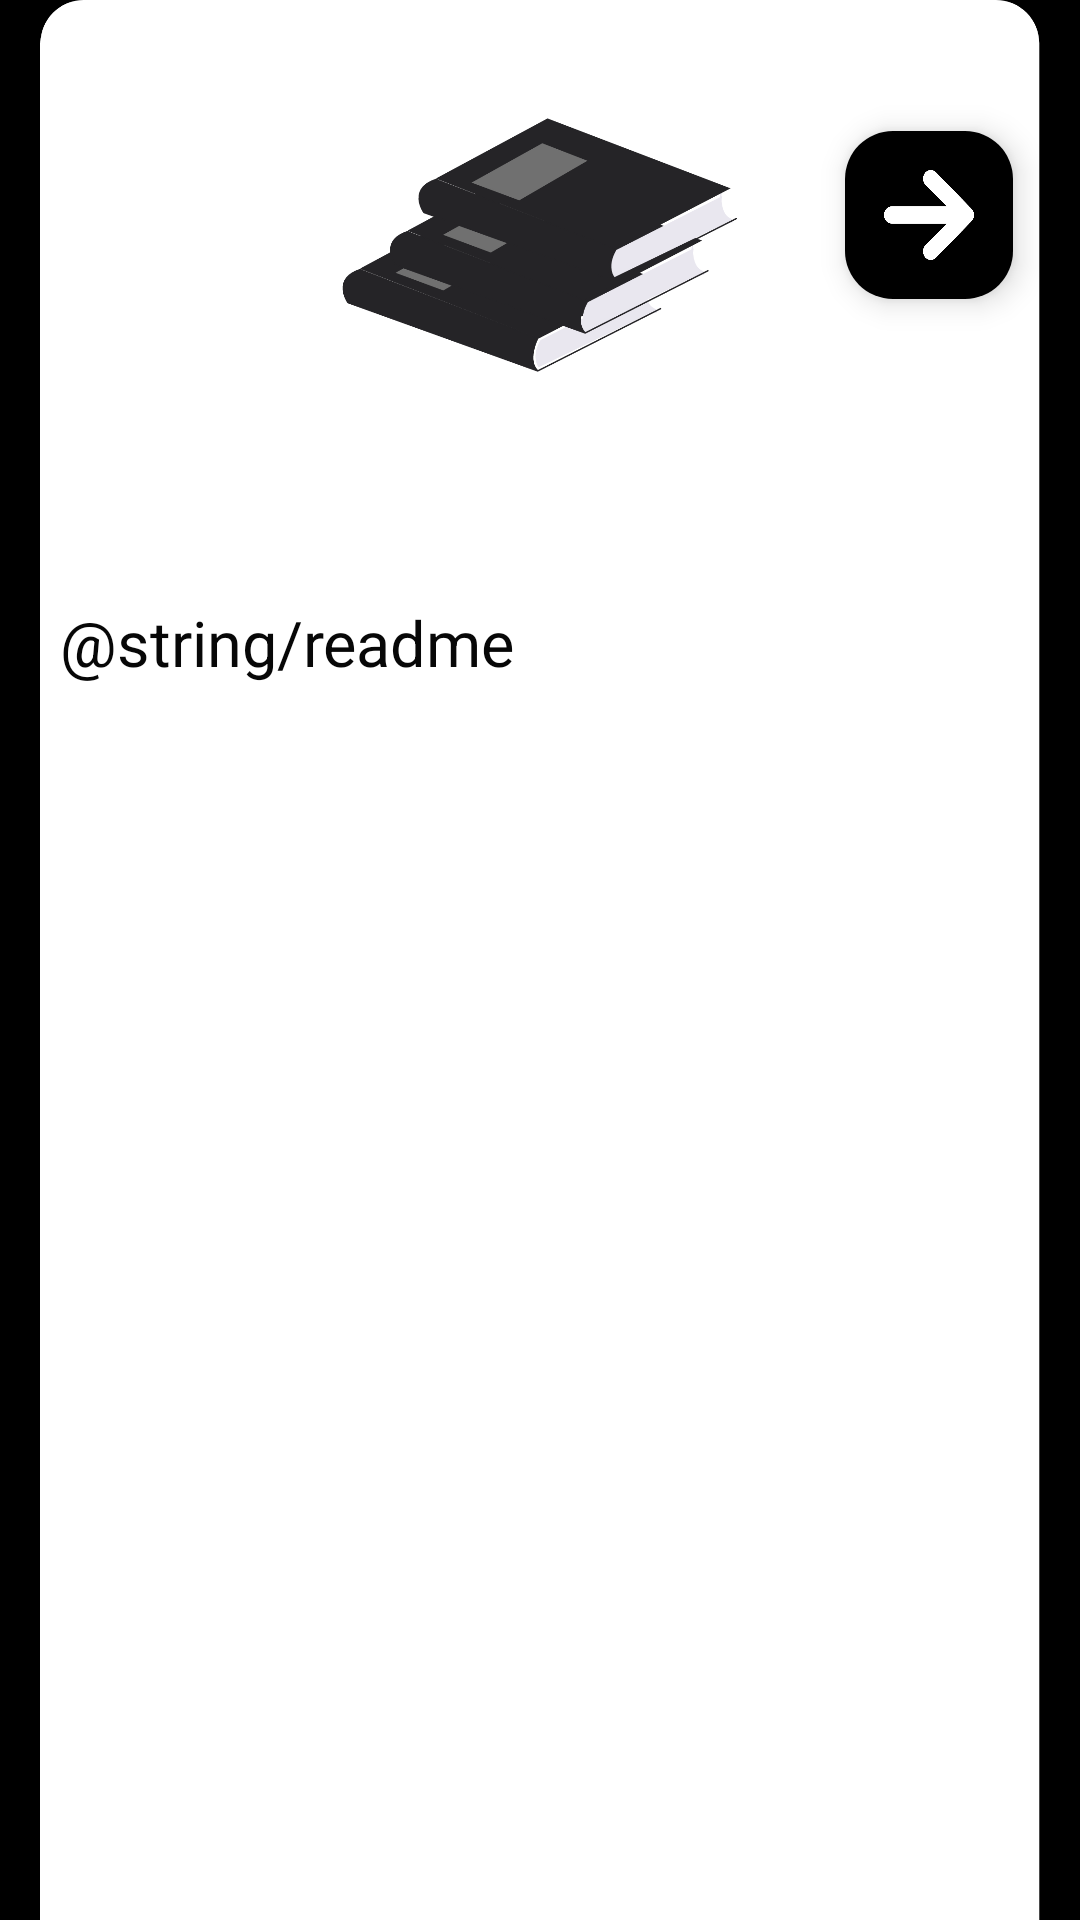

Layout XML and referenced resources for this Android screen:
<!-- AndroidManifest.xml: application theme Theme.DontBreakTheChain -->
<!-- res/layout/activity_read_me_page.xml -->
<?xml version="1.0" encoding="utf-8"?>
<androidx.constraintlayout.widget.ConstraintLayout
    xmlns:android="http://schemas.android.com/apk/res/android"
    xmlns:app="http://schemas.android.com/apk/res-auto"
    xmlns:tools="http://schemas.android.com/tools"
    android:layout_width="match_parent"
    android:layout_height="match_parent"
    android:background="#000000"
    tools:context=".ReadMePage">

    <ImageView
        android:id="@+id/imageView12"
        android:layout_width="wrap_content"
        android:layout_height="wrap_content"
        app:layout_constraintBottom_toBottomOf="parent"
        app:layout_constraintEnd_toEndOf="parent"
        app:layout_constraintStart_toStartOf="parent"
        app:layout_constraintTop_toTopOf="parent"
        app:srcCompat="@drawable/kitap" />


    <ScrollView
        android:layout_width="match_parent"
        android:layout_height="match_parent"
        android:layout_marginTop="200dp"
        android:layout_marginStart="20dp"
        android:layout_marginEnd="10dp"
        android:layout_marginBottom="40dp"
        app:layout_constraintBottom_toBottomOf="@+id/imageView12"
        app:layout_constraintEnd_toEndOf="parent"
        app:layout_constraintStart_toStartOf="parent"
        app:layout_constraintTop_toTopOf="@+id/imageView12">


        <androidx.constraintlayout.widget.ConstraintLayout
            android:layout_width="match_parent"
            android:layout_height="wrap_content"
            android:orientation="vertical">

            <TextView
                android:id="@+id/textView8"
                android:layout_width="match_parent"
                android:layout_height="match_parent"
                android:text="@string/readme"
                android:textSize="21sp"
                android:typeface="sans"
                android:textColor="#070707"
                app:layout_constraintBottom_toBottomOf="parent"
                app:layout_constraintEnd_toEndOf="parent"
                app:layout_constraintHorizontal_bias="1.0"
                app:layout_constraintStart_toStartOf="parent"
                app:layout_constraintTop_toTopOf="parent"
                app:layout_constraintVertical_bias="1.0" />


        </androidx.constraintlayout.widget.ConstraintLayout>
    </ScrollView>

    <com.google.android.material.floatingactionbutton.FloatingActionButton
        android:id="@+id/floatingActionButtonNext"
        android:layout_width="wrap_content"
        android:layout_height="wrap_content"
        android:backgroundTint="#000000"
        android:clickable="true"
        android:onClick="next"
        android:src="@drawable/nexticon"
        app:layout_constraintBottom_toBottomOf="parent"
        app:layout_constraintEnd_toEndOf="parent"
        app:layout_constraintHorizontal_bias="0.926"
        app:layout_constraintStart_toStartOf="parent"
        app:layout_constraintTop_toTopOf="parent"
        app:layout_constraintVertical_bias="0.075"
        app:maxImageSize="30dp"
        app:tint="@color/white" />


</androidx.constraintlayout.widget.ConstraintLayout>
<!-- resources referenced by this layout -->
<resources>
  <!-- drawable kitap: png bitmap (drawable-hdpi, 70316 bytes) -->
  <!-- drawable nexticon: png bitmap (drawable-hdpi, 5764 bytes) -->
  <string name="readme">Before Starting \n\nHello. First of all, you are about to start a long and challenging but life-changing process. To briefly introduce myself, I am Ali. I am the developer of this application and also a Software Engineering student at a university. \n\nEight months ago, my friend and I decided to start the Do Not Break The Chain journey. After 4-5 months passed, We started asking \"How many days has it been since we started?\". Every time we asked this question, we had to count the days since we started, which was time-consuming. So, I decided to make a very simple mobile application consisting of just one page, with only a day counter, to make our job easier. Then things developed, and now we are in this application.\n\nFirst of all, what is Do Not Break The Chain? Do Not Break The Chain is a methodology where you commit to doing a habit or achieving a goal without interruption for a specified period, typically one year. This process is naturally likened to a chain. If even one link of the chain breaks, the entire chain is considered broken. For example, my chain was to watch one mobile app development video every day. Yours could be going to the gym twice a week.\n\nRest assured, you will be truly amazed at how much progress you have made after 6 months. The point I have reached in 8 months could be a realistic example and a source of inspiration for you. Eight months ago, if someone had told me \"After 8 months, you will create a mobile application and publish it on Google Play.\", I would say \"Leave me alone you crazy\". We have already started discussing and getting excited about what our goal for next year will be with my friend. \n\nSix months, one year, and similar periods might seem very long to you, but real progress usually occurs with small steps. We often hear stories of those who quickly come into money ending up bankrupt or those who become famous quickly being forgotten just as fast on social media. Or worse, there are quite a few stories of people whose lives have become even worse due to things obtained through unnatural processes.\n\nReal success comes slowly, steadily, through a difficult and arduous path. What is portrayed to us on social media is almost entirely false. Here, patience, determination, and continuity are critical. This is a journey where as you improve yourself, your surroundings, and the world will be affected by it, just like how my mobile application will be beneficial to you right now. After all, as the poet said: \"Change yourself, let the world change. Change your world, let the world change.\"\n\nRegarding the application, create a chain/goal and select it on the main page. After selecting the chain, you can see how many days it has been since you started, how many days are left until the end of the year, and how many hours are left until the end of today on the main page. Additionally, you can visually track your progress from the digital calendar associated with your chain and get motivated (you will feel even stronger as the calendar turns green). Enter the calendar every day and approve that day is chain when you complete it. Do not worry about forgetting; I will send you a notification every day.\n\nI wish you plenty of luck and determination throughout this process.</string>
  <style name="Theme.DontBreakTheChain" parent="Base.Theme.DontBreakTheChain" />
  <style name="Base.Theme.DontBreakTheChain" parent="Theme.Material3.DayNight.NoActionBar">
          
          <item name="colorPrimary">#000000</item>
          
      </style>
  <!-- not gathered from this repository: default colours our renderer supplied (Android Studio template values) -->
  <color name="white">#FFFFFFFF</color>
</resources>
